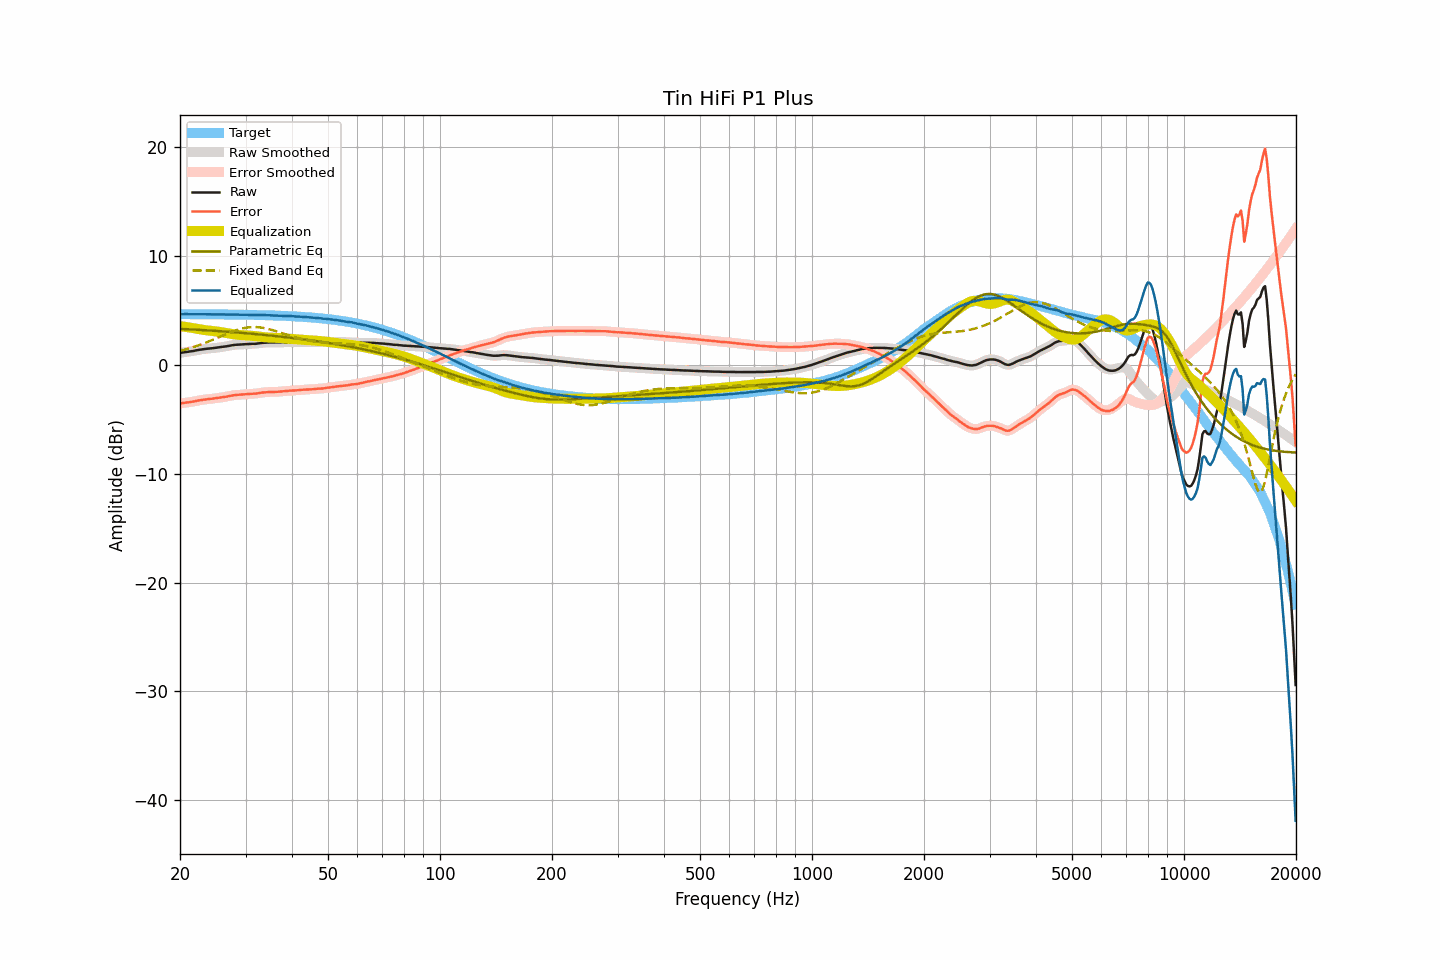

The data file committed next to this chart (first rows):
frequency, raw, smoothed, error, error_smoothed, equalization, parametric_eq, fixed_band_eq, equalized_raw, equalized_smoothed, target
20.00, 1.10, 1.10, -3.55, -3.55, 3.55, 3.30, 1.27, 4.65, 4.65, 4.65
20.20, 1.12, 1.12, -3.53, -3.53, 3.53, 3.29, 1.31, 4.65, 4.65, 4.65
20.40, 1.14, 1.14, -3.51, -3.51, 3.51, 3.29, 1.35, 4.65, 4.66, 4.65
20.61, 1.16, 1.16, -3.49, -3.49, 3.49, 3.28, 1.39, 4.65, 4.66, 4.65
20.81, 1.18, 1.18, -3.47, -3.47, 3.47, 3.27, 1.43, 4.65, 4.65, 4.65
21.02, 1.20, 1.20, -3.45, -3.45, 3.45, 3.27, 1.48, 4.65, 4.65, 4.65
21.23, 1.21, 1.22, -3.44, -3.43, 3.43, 3.26, 1.52, 4.64, 4.64, 4.65
21.44, 1.24, 1.24, -3.41, -3.41, 3.40, 3.25, 1.57, 4.65, 4.64, 4.65
21.66, 1.26, 1.26, -3.38, -3.38, 3.38, 3.24, 1.61, 4.64, 4.64, 4.65
21.87, 1.29, 1.29, -3.35, -3.35, 3.35, 3.24, 1.66, 4.64, 4.64, 4.65
22.09, 1.32, 1.32, -3.32, -3.32, 3.32, 3.23, 1.71, 4.65, 4.64, 4.65
22.31, 1.35, 1.35, -3.29, -3.29, 3.29, 3.22, 1.76, 4.65, 4.65, 4.64
22.54, 1.38, 1.38, -3.26, -3.26, 3.27, 3.21, 1.81, 4.65, 4.65, 4.64
22.76, 1.40, 1.41, -3.24, -3.24, 3.24, 3.20, 1.87, 4.64, 4.65, 4.64
22.99, 1.43, 1.43, -3.21, -3.21, 3.22, 3.19, 1.92, 4.65, 4.65, 4.64
23.22, 1.45, 1.45, -3.19, -3.19, 3.19, 3.18, 1.98, 4.65, 4.64, 4.64
23.45, 1.46, 1.47, -3.18, -3.17, 3.18, 3.18, 2.03, 4.64, 4.64, 4.64
23.69, 1.48, 1.48, -3.16, -3.16, 3.16, 3.17, 2.09, 4.64, 4.64, 4.64
23.92, 1.49, 1.49, -3.14, -3.14, 3.14, 3.16, 2.15, 4.63, 4.64, 4.64
24.16, 1.51, 1.51, -3.12, -3.13, 3.13, 3.15, 2.21, 4.64, 4.64, 4.64
24.40, 1.52, 1.52, -3.11, -3.11, 3.11, 3.14, 2.27, 4.63, 4.63, 4.63
24.65, 1.54, 1.54, -3.09, -3.09, 3.09, 3.13, 2.34, 4.64, 4.63, 4.63
24.89, 1.55, 1.55, -3.08, -3.08, 3.08, 3.12, 2.40, 4.63, 4.63, 4.63
25.14, 1.57, 1.57, -3.06, -3.06, 3.06, 3.11, 2.46, 4.63, 4.63, 4.63
25.39, 1.59, 1.59, -3.04, -3.04, 3.04, 3.10, 2.53, 4.63, 4.63, 4.63
25.65, 1.61, 1.61, -3.02, -3.02, 3.02, 3.09, 2.59, 4.63, 4.63, 4.63
25.91, 1.63, 1.63, -2.99, -2.99, 2.99, 3.08, 2.65, 4.63, 4.63, 4.63
26.16, 1.65, 1.65, -2.97, -2.97, 2.97, 3.07, 2.72, 4.62, 4.62, 4.63
26.43, 1.68, 1.68, -2.94, -2.95, 2.94, 3.06, 2.78, 4.62, 4.62, 4.62
26.69, 1.70, 1.70, -2.92, -2.92, 2.91, 3.04, 2.84, 4.62, 4.62, 4.62
26.96, 1.73, 1.73, -2.89, -2.89, 2.88, 3.03, 2.90, 4.62, 4.62, 4.62
27.23, 1.76, 1.76, -2.86, -2.86, 2.86, 3.02, 2.96, 4.62, 4.62, 4.62
27.50, 1.79, 1.79, -2.82, -2.83, 2.83, 3.01, 3.02, 4.62, 4.62, 4.62
27.77, 1.81, 1.81, -2.80, -2.80, 2.81, 3.00, 3.08, 4.62, 4.62, 4.61
28.05, 1.83, 1.83, -2.78, -2.78, 2.79, 2.99, 3.13, 4.62, 4.62, 4.61
28.33, 1.84, 1.84, -2.77, -2.77, 2.77, 2.98, 3.18, 4.61, 4.61, 4.61
28.62, 1.85, 1.85, -2.76, -2.75, 2.76, 2.96, 3.23, 4.61, 4.61, 4.61
28.90, 1.86, 1.86, -2.74, -2.74, 2.74, 2.95, 3.27, 4.60, 4.60, 4.61
29.19, 1.87, 1.87, -2.73, -2.74, 2.73, 2.94, 3.31, 4.60, 4.60, 4.60
29.48, 1.87, 1.88, -2.73, -2.73, 2.72, 2.93, 3.35, 4.59, 4.60, 4.60
29.78, 1.88, 1.89, -2.72, -2.71, 2.71, 2.92, 3.38, 4.59, 4.60, 4.60
30.08, 1.90, 1.90, -2.69, -2.70, 2.70, 2.90, 3.41, 4.60, 4.60, 4.60
30.38, 1.91, 1.91, -2.68, -2.68, 2.69, 2.89, 3.43, 4.60, 4.60, 4.59
30.68, 1.91, 1.92, -2.68, -2.67, 2.68, 2.88, 3.45, 4.59, 4.60, 4.59
30.99, 1.92, 1.92, -2.67, -2.67, 2.67, 2.86, 3.46, 4.59, 4.59, 4.59
31.30, 1.92, 1.92, -2.66, -2.66, 2.66, 2.85, 3.47, 4.58, 4.58, 4.58
31.61, 1.92, 1.93, -2.66, -2.66, 2.65, 2.84, 3.47, 4.57, 4.57, 4.58
31.93, 1.93, 1.93, -2.65, -2.64, 2.63, 2.82, 3.47, 4.57, 4.57, 4.58
32.24, 1.95, 1.95, -2.62, -2.62, 2.62, 2.81, 3.46, 4.57, 4.57, 4.57
32.57, 1.97, 1.97, -2.60, -2.60, 2.60, 2.80, 3.45, 4.57, 4.57, 4.57
32.89, 1.99, 1.99, -2.58, -2.58, 2.58, 2.78, 3.43, 4.57, 4.57, 4.57
33.22, 2.01, 2.01, -2.55, -2.55, 2.56, 2.77, 3.41, 4.57, 4.57, 4.56
33.55, 2.02, 2.03, -2.54, -2.53, 2.54, 2.75, 3.39, 4.56, 4.56, 4.56
33.89, 2.04, 2.04, -2.51, -2.52, 2.52, 2.74, 3.36, 4.57, 4.56, 4.56
34.23, 2.04, 2.05, -2.51, -2.51, 2.51, 2.72, 3.32, 4.55, 4.56, 4.55
34.57, 2.05, 2.05, -2.49, -2.50, 2.50, 2.71, 3.29, 4.55, 4.55, 4.55
34.92, 2.05, 2.05, -2.49, -2.49, 2.50, 2.69, 3.25, 4.55, 4.54, 4.54
35.27, 2.04, 2.05, -2.50, -2.49, 2.49, 2.68, 3.21, 4.53, 4.54, 4.54
35.62, 2.04, 2.04, -2.49, -2.49, 2.49, 2.66, 3.17, 4.53, 4.53, 4.53
35.97, 2.04, 2.04, -2.49, -2.49, 2.48, 2.65, 3.12, 4.52, 4.52, 4.53
... 635 more rows
